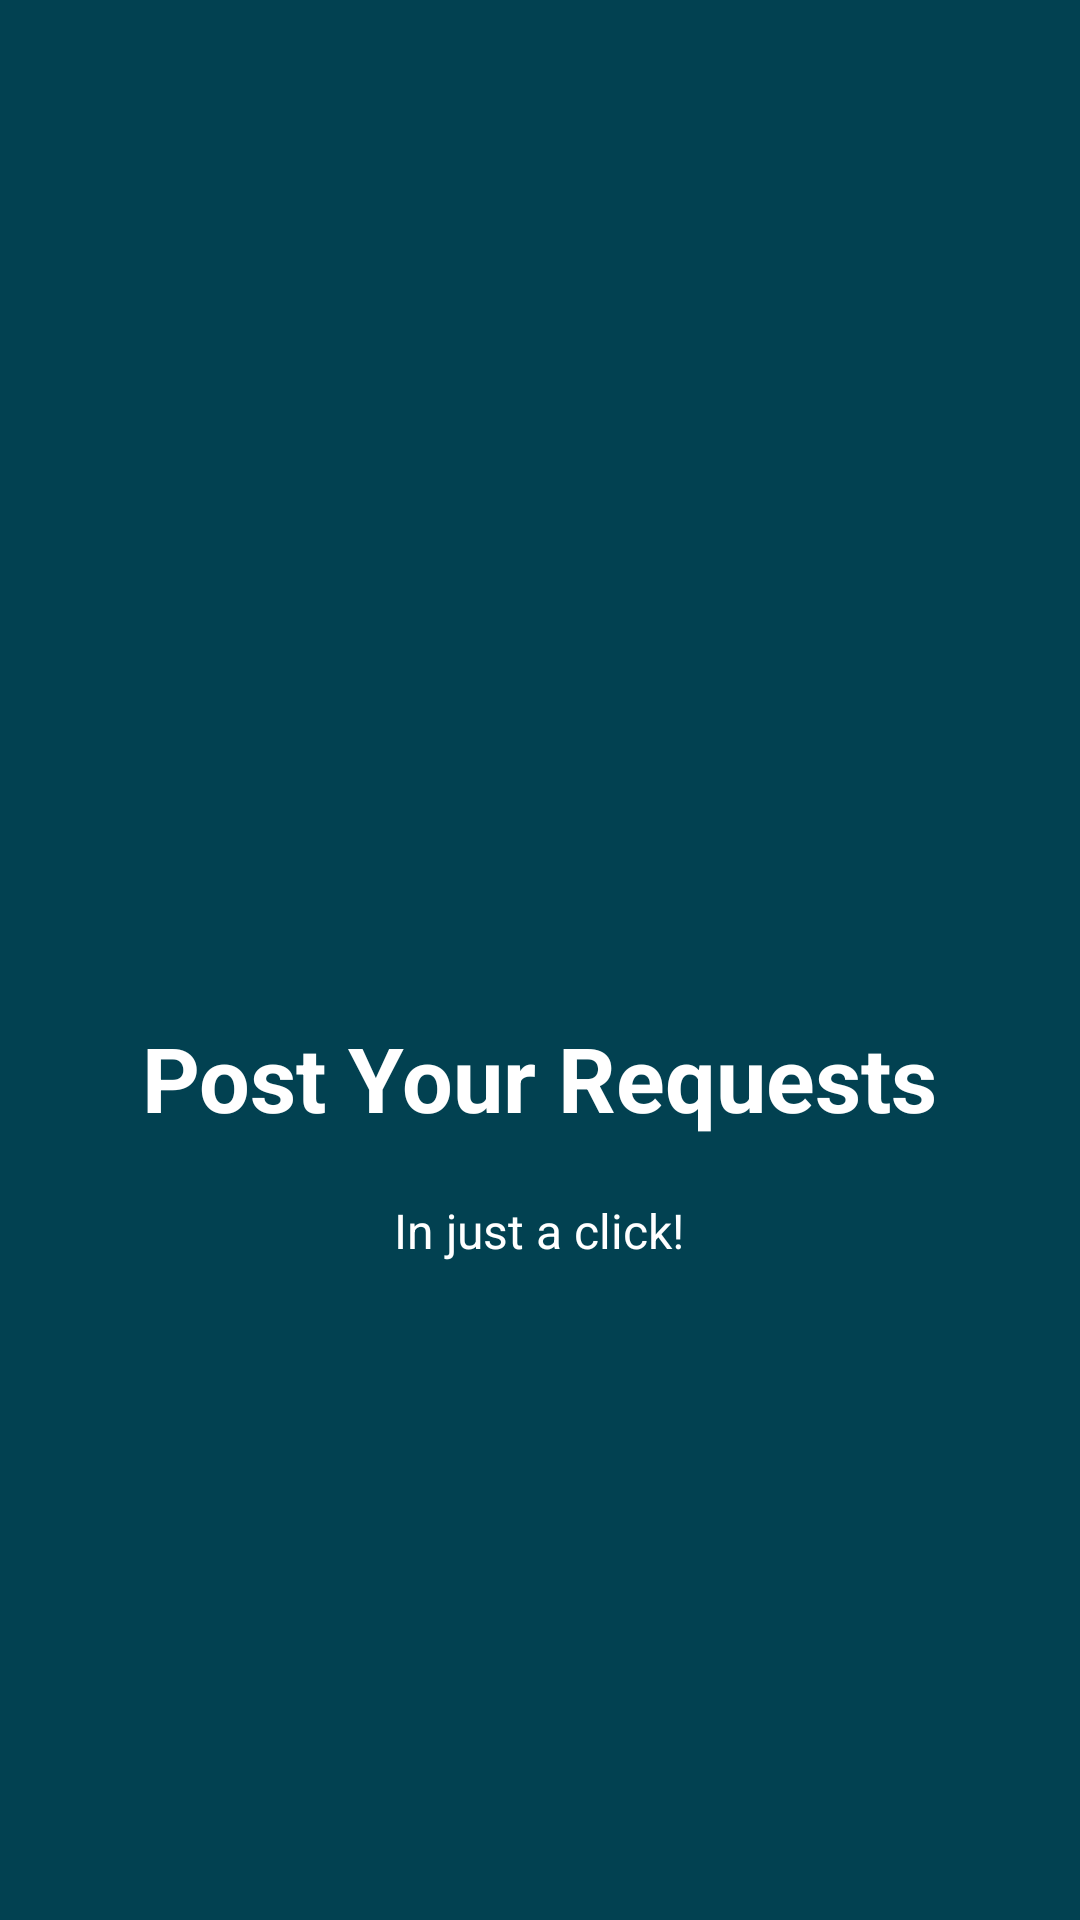

Android layout source for this screen:
<!-- AndroidManifest.xml: application theme AppTheme2 -->
<!-- res/layout/welcome_slide3.xml -->
<?xml version="1.0" encoding="utf-8"?>
<RelativeLayout xmlns:android="http://schemas.android.com/apk/res/android"
    android:layout_width="match_parent"
    android:layout_height="match_parent"
    android:background="@color/primaryDark">

    <LinearLayout
        android:layout_width="wrap_content"
        android:layout_height="wrap_content"
        android:layout_centerInParent="true"
        android:gravity="center_horizontal"
        android:orientation="vertical">

        <ImageView
            android:layout_width="@dimen/img_width_height"
            android:layout_height="@dimen/img_width_height"
            android:src="@drawable/bl" />

        <TextView
            android:layout_width="wrap_content"
            android:layout_height="wrap_content"
            android:text="Post Your Requests"
            android:textColor="@android:color/white"
            android:textSize="@dimen/slide_title"
            android:textStyle="bold" />

        <TextView
            android:layout_width="wrap_content"
            android:layout_height="wrap_content"
            android:layout_marginTop="20dp"
            android:paddingLeft="@dimen/desc_padding"
            android:paddingRight="@dimen/desc_padding"
            android:text="In just a click!"
            android:textAlignment="center"
            android:textColor="@android:color/white"
            android:textSize="@dimen/slide_desc" />

    </LinearLayout>

</RelativeLayout>
<!-- resources referenced by this layout -->
<resources>
  <color name="primaryDark">@color/colorPrimaryDark</color>
  <dimen name="desc_padding">40dp</dimen>
  <dimen name="img_width_height">120dp</dimen>
  <dimen name="slide_desc">16dp</dimen>
  <dimen name="slide_title">30dp</dimen>
  <style name="AppTheme2" parent="Theme.AppCompat.Light.DarkActionBar">
          
          <item name="colorPrimary">@color/colorPrimary</item>
          <item name="colorPrimaryDark">@color/colorPrimaryDark</item>
          <item name="colorAccent">@color/white</item>
          <item name="windowActionBar">false</item>
          <item name="windowNoTitle">true</item>
          <item name="android:textColor">#ffffffff</item>
  
  
      </style>
  <color name="colorPrimaryDark">#FF024151</color>
  <color name="colorPrimary">#0A5B70</color>
  <color name="white">#FFFFFF</color>
</resources>
